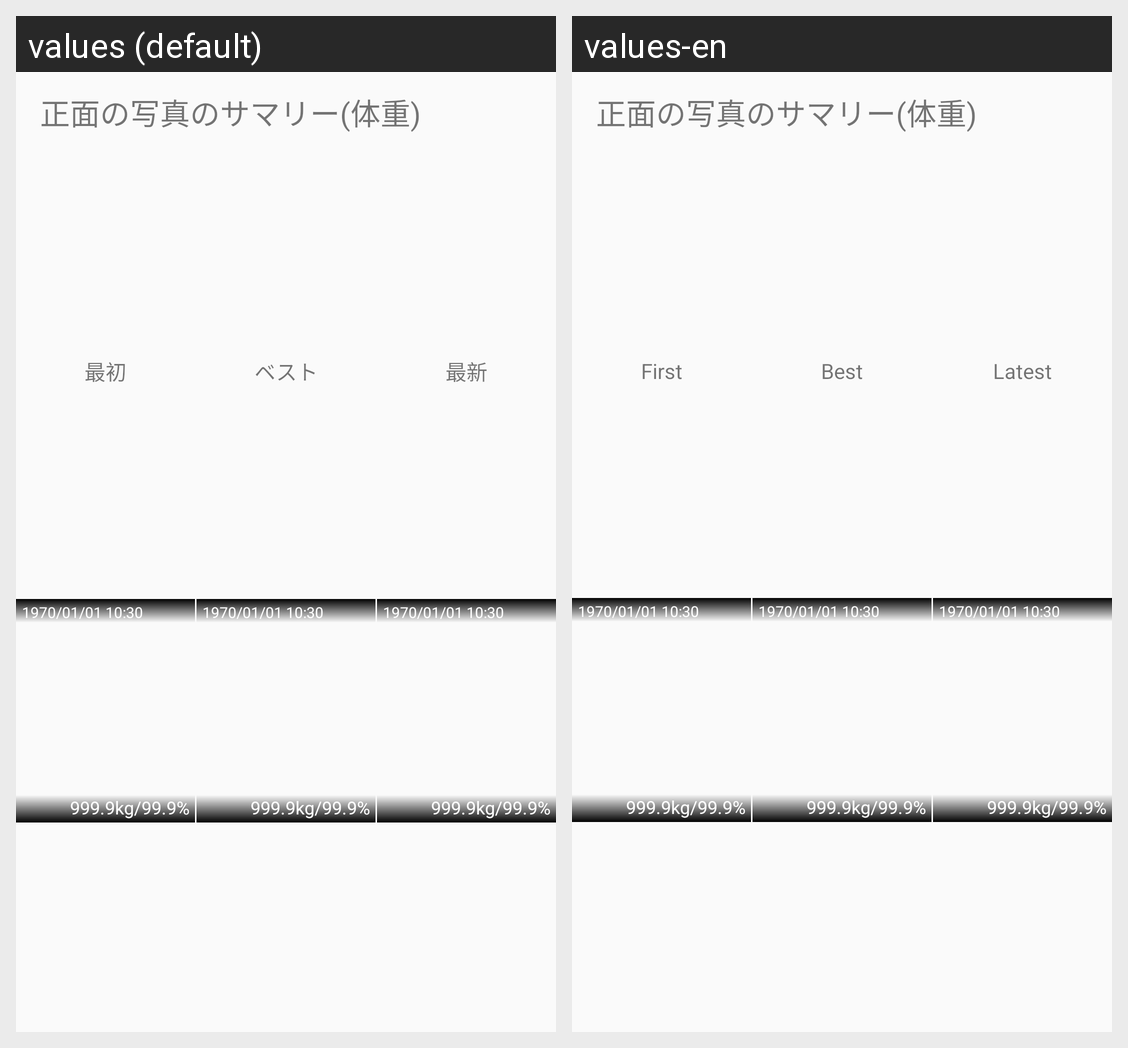

The Android screen above is rendered under two locales of the same app. Produce the string resources it draws, with the default and per-locale values.
Android screen res/layout/dashboard_photo_summary_view.xml rendered under 2 locales, left to right: values (default), values-en. Device: Nexus 5 (rendered at 1080×1920; each locale shown at half size, 540×960, under a caption strip naming it); theme AppTheme.
Strings drawn on this screen, with the default value and each locale's value (text and hints the layout hard-codes, and strings that could not be matched under every locale, appear in the picture but are not listed):

first_label
  values: 最初
  values-en: First

best_weight_label
  values: ベスト
  values-en: Best

latest_label
  values: 最新
  values-en: Latest
